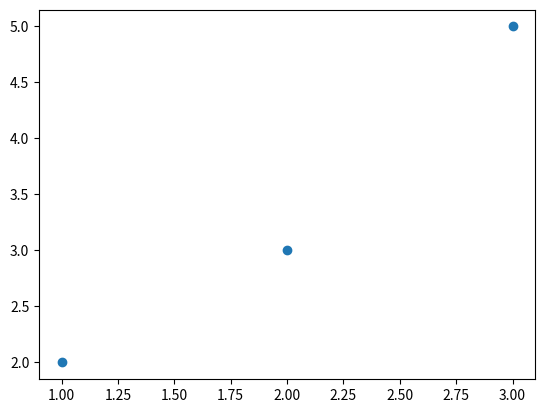

Write the Python code that produced this figure.


# Question 7
import numpy as np
import matplotlib.pyplot as plt

X = [1, 2, 3]
Y = [2, 3, 5]

plt.scatter(X, Y)
plt.show()
